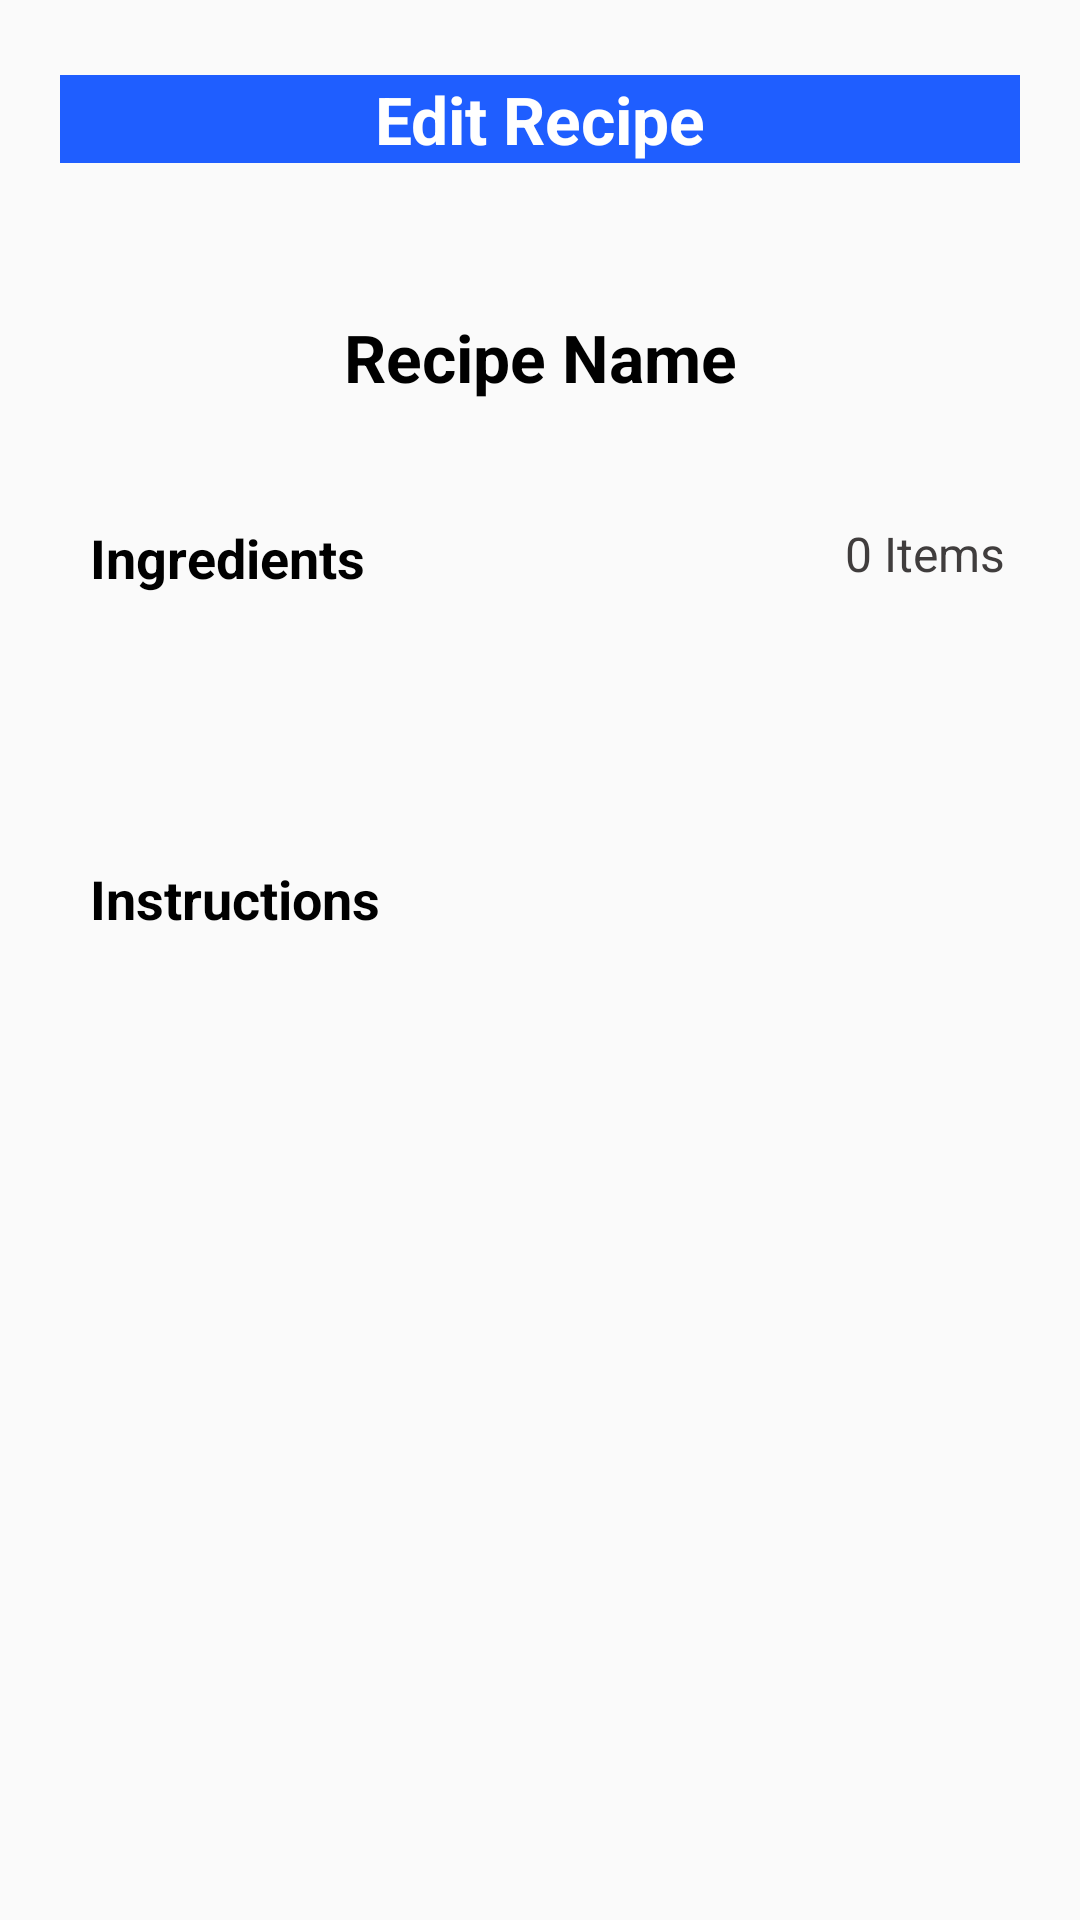

Here is an Android app screen rendered from its layout file. Give the layout XML and the strings, colors and styles it references.
<!-- AndroidManifest.xml: application theme Theme.LaMiaCucina -->
<!-- res/layout/activity_recipe_detail.xml -->
<?xml version="1.0" encoding="utf-8"?>
<ScrollView xmlns:android="http://schemas.android.com/apk/res/android"
    xmlns:tools="http://schemas.android.com/tools"
    android:layout_width="match_parent"
    android:layout_height="match_parent"
    tools:context=".RecipeDetailActivity">

    <LinearLayout
        android:layout_width="match_parent"
        android:layout_height="wrap_content"
        android:orientation="vertical">

        <TextView
            android:id="@+id/EditRecipe"
            android:layout_width="match_parent"
            android:layout_height="wrap_content"
            android:layout_marginTop="25dp"
            android:text="Edit Recipe"
            android:layout_marginStart="20dp"
            android:layout_marginEnd="20dp"
            android:textAlignment="center"
            android:background="@color/blue"
            android:textColor="@color/white"
            android:textSize="22sp"
            android:textStyle="bold" />

        <ImageView
            android:layout_marginTop="25dp"
            android:id="@+id/RecipeImage"
            android:layout_width="match_parent"
            android:layout_height="wrap_content"
            android:background="@color/black_transparent" />

        <TextView
            android:id="@+id/RecipeTitle"
            android:layout_width="match_parent"
            android:layout_height="wrap_content"
            android:layout_marginTop="25dp"
            android:text="Recipe Name"
            android:layout_marginStart="20dp"
            android:layout_marginEnd="20dp"
            android:textAlignment="center"
            android:textColor="@color/black"
            android:textSize="22sp"
            android:textStyle="bold" />

        <RelativeLayout
            android:layout_width="match_parent"
            android:layout_height="wrap_content"
            android:layout_marginTop="40dp">

            <TextView
                android:layout_width="wrap_content"
                android:layout_height="wrap_content"
                android:layout_alignParentStart="true"
                android:layout_marginStart="30dp"
                android:text="Ingredients"
                android:textColor="@color/black"
                android:textSize="18sp"
                android:textStyle="bold" />

            <TextView
                android:id="@+id/ItemCount"
                android:layout_width="wrap_content"
                android:layout_height="wrap_content"
                android:layout_alignParentEnd="true"
                android:layout_marginEnd="25dp"
                android:text="0 Items"
                android:textColor="@color/dark_gray"
                android:textSize="16sp" />

        </RelativeLayout>

        <TextView
            android:id="@+id/IngredientsTextView"
            android:layout_marginTop="25dp"
            android:textSize="18sp"
            android:layout_marginStart="60dp"
            android:layout_width="match_parent"
            android:layout_height="wrap_content"
            />

        <RelativeLayout
            android:layout_width="match_parent"
            android:layout_height="wrap_content"
            android:layout_marginTop="40dp">

            <TextView
                android:layout_width="wrap_content"
                android:layout_height="wrap_content"
                android:layout_alignParentStart="true"
                android:layout_marginStart="30dp"
                android:text="Instructions"
                android:textColor="@color/black"
                android:textSize="18sp"
                android:textStyle="bold" />

        </RelativeLayout>

        <TextView
            android:id="@+id/InstructionsTextView"
            android:layout_marginTop="25dp"
            android:textSize="18sp"
            android:layout_marginStart="60dp"
            android:layout_width="match_parent"
            android:layout_height="wrap_content"
            />

    </LinearLayout>

</ScrollView>
<!-- resources referenced by this layout -->
<resources>
  <color name="black">#FF000000</color>
  <color name="black_transparent">#A6000000</color>
  <color name="blue">#1F5EFF</color>
  <color name="dark_gray">#403D3D</color>
  <color name="white">#FFFFFFFF</color>
  <style name="Theme.LaMiaCucina" parent="Theme.AppCompat.Light.NoActionBar">
          
          <item name="colorPrimary">@color/purple_500</item>
          <item name="colorPrimaryVariant">@color/purple_700</item>
          <item name="colorOnPrimary">@color/white</item>
          
          <item name="colorSecondary">@color/purple_500</item>
          <item name="colorSecondaryVariant">@color/purple_700</item>
          <item name="colorOnSecondary">@color/white</item>
          
          <item name="android:statusBarColor" tools:targetApi="l">?attr/colorPrimaryVariant</item>
          
      </style>
  <color name="purple_500">#239F29</color>
  <color name="purple_700">#419E45</color>
</resources>
